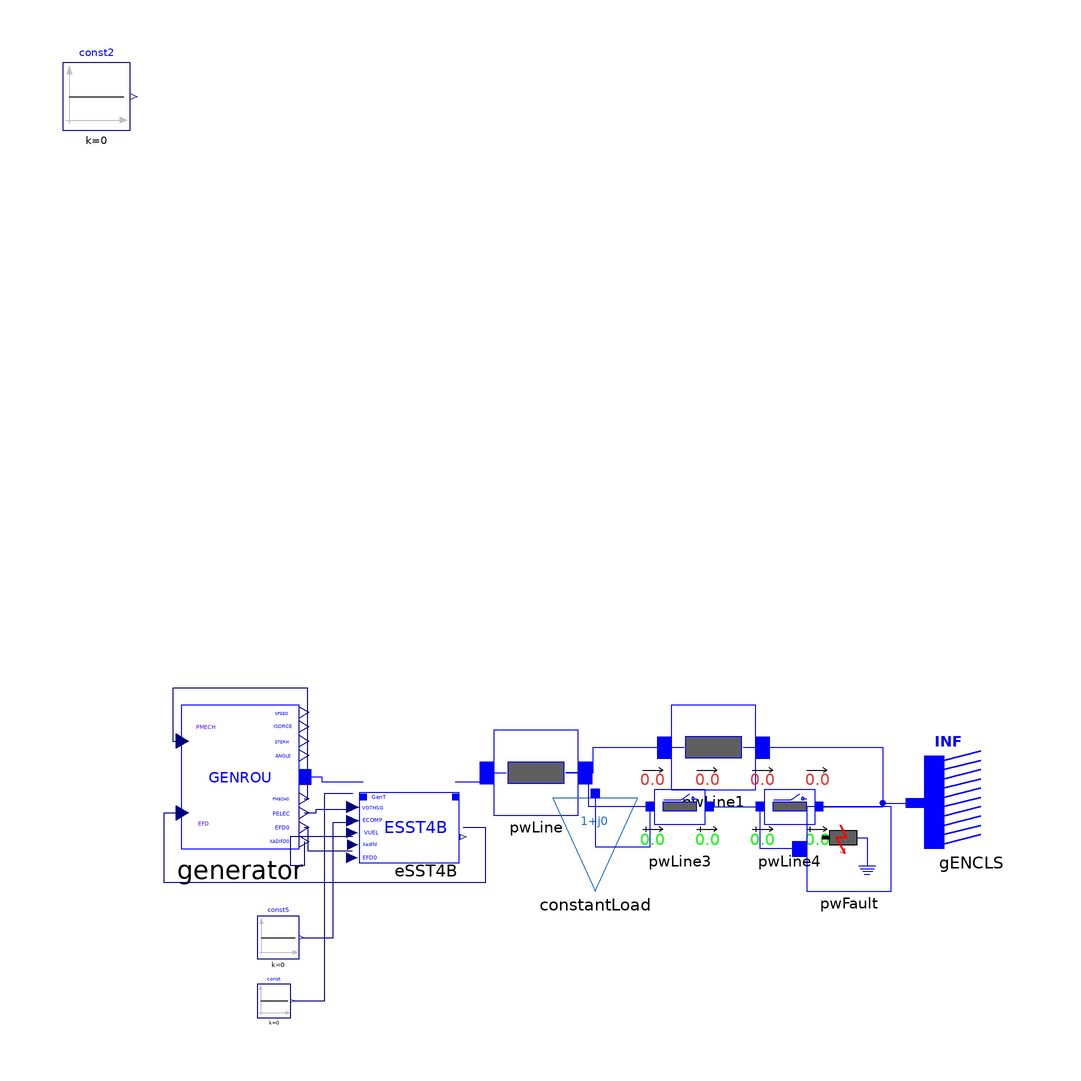

The Modelica model whose source follows is shown above as a component diagram (icons at their Placement, wires along their Line points).

model ESST4B "SMIB model example of GENROU with Excitation System ESST4B"

  iPSL.Electrical.Machines.PSSE.GENROU.GENROU generator(
    Xppd=0.2,
    Xppq=0.2,
    Xpp=0.2,
    Xl=0.12,
    V_0=1,
    P_0=100*0.399999529123306,
    angle_0=4.04626655578613,
    Q_0=100*0.0541657134890556,
    M_b=100,
    Tpd0=5,
    Tppd0=0.50000E-01,
    Tppq0=0.1,
    H=4.0000,
    D=0,
    Xd=1.41,
    Xq=1.3500,
    Xpd=0.3,
    S10=0.1,
    S12=0.5,
    Xpq=0.6,
    Tpq0=0.7)
    annotation (Placement(transformation(extent={{-82,-4},{-54,30}})));

  iPSL.Electrical.Branches.PwLine pwLine(
    R=0.001,
    X=0.2,
    G=0,
    B=0)
    annotation (Placement(transformation(extent={{-8,4},{12,24}})));
  iPSL.Electrical.Branches.PwLine pwLine1(
    R=0.001,
    X=0.2,
    G=0,
    B=0)
    annotation (Placement(transformation(extent={{34,10},{54,30}})));
  iPSL.Electrical.Branches.PwLine2Openings pwLine3(
    t2=100,
    t1=10.15 - 0.005,
    R=0.0005,
    X=0.1,
    G=0,
    B=0)
    annotation (Placement(transformation(extent={{26,-4},{46,16}})));
  iPSL.Electrical.Branches.PwLine2Openings pwLine4(
    t2=100,
    t1=10.15 - 0.005,
    R=0.0005,
    X=0.1,
    G=0,
    B=0)
    annotation (Placement(transformation(extent={{52,-4},{72,16}})));
  iPSL.Electrical.Machines.PSSE.GENCLS.GENCLS gENCLS(
    X_d=0.2,
    P_0=10.01716,
    Q_0=8.006525,
    H=0,
    D=0,
    M_b=100,
    V_0=1,
    angle_0=0)
         annotation (Placement(transformation(extent={{116,-4},{94,18}})));

  iPSL.Electrical.Loads.PSSE.Load_variation constantLoad(
    angle_0=-0.57627,
    S_p(re=0.5, im=0.1),
    S_i(im=0, re=0),
    S_y(re=0, im=0),
    a(re=1, im=0),
    b(re=0, im=1),
    PQBRAK=0.7,
    V_0=0.991992,
    d_P=5*0.01,
    d_t=0.1,
    t1=2 - 0.005)
    annotation (Placement(transformation(extent={{26,-14},{6,8}})));
  iPSL.Electrical.Events.PwFault pwFault(
    R=0,
    X=-2e-9,
    t1=10 - 0.005,
    t2=10.15 - 0.005)
    annotation (Placement(transformation(extent={{66,-14},{86,6}})));
  Modelica.Blocks.Sources.Constant const(k=0)
    annotation (Placement(transformation(extent={{-4,-4},{4,4}},
        rotation=0,
        origin={-60,-40})));
  Modelica.Blocks.Sources.Constant const2(k=0)
    annotation (Placement(transformation(extent={{-110,166},{-94,182}})));
  Modelica.Blocks.Sources.Constant const5(k=0)
    annotation (Placement(transformation(extent={{-5,-5},{5,5}},
        rotation=0,
        origin={-59,-25})));
  iPSL.Electrical.Controls.PSSE.ES.ESST4B.ESST4B eSST4B annotation (Placement(
        transformation(
        extent={{-16,-11},{16,11}},
        rotation=0,
        origin={-24,5})));
initial equation
  eSST4B.Vr0=generator.vr0;
  eSST4B.Vi0=generator.vi0;
  eSST4B.Ir0=generator.ir0;
  eSST4B.Ii0=generator.ii0;

equation
  connect(pwLine.n, pwLine1.p) annotation(Line(points={{9,14},{15.5,14},{15.5,20},
          {37,20}},                                                                                     color = {0, 0, 255}, smooth = Smooth.None));
  connect(pwLine1.n, gENCLS.p) annotation(Line(points={{51,20},{84,20},{84,
          6.8346},{91.8,6.8346}},                                                                           color = {0, 0, 255}, smooth = Smooth.None));
  connect(pwLine3.p, pwLine.n) annotation(Line(points={{29,6},{14.5,6},{14.5,14},
          {9,14}},                                                                                       color = {0, 0, 255}, smooth = Smooth.None));
  connect(pwLine3.n, pwLine4.p) annotation(Line(points={{43,6},{55,6}},        color = {0, 0, 255}, smooth = Smooth.None));
  connect(pwLine4.n, gENCLS.p) annotation(Line(points={{69,6},{84,6},{84,6.8346},
          {91.8,6.8346}},                                                                                   color = {0, 0, 255}, smooth = Smooth.None));
  connect(constantLoad.p, pwLine3.p) annotation(Line(points={{16,9.1},{16,-3.5},
          {29,-3.5},{29,6}},                                                                                     color = {0, 0, 255}, smooth = Smooth.None));
  connect(pwFault.p, pwLine4.p) annotation(Line(points={{64.3333,-4},{55,-4},{
          55,6}},                                                                          color = {0, 0, 255}, smooth = Smooth.None));
  connect(generator.p, eSST4B.Gen_terminal) annotation (Line(
      points={{-52.6,13},{-48.7,13},{-48.7,11.9143},{-38.8364,11.9143}},
      color={0,0,255},
      smooth=Smooth.None));
  connect(eSST4B.Bus, pwLine.p) annotation (Line(
      points={{-17.1636,11.9143},{-9.63635,11.9143},{-9.63635,14},{-5,14}},
      color={0,0,255},
      smooth=Smooth.None));
  connect(const.y, eSST4B.VOTHSG) annotation (Line(
      points={{-55.6,-40},{-48,-40},{-48,9.16429},{-41.3818,9.16429}},
      color={0,0,127},
      smooth=Smooth.None));

  connect(generator.EFD0, eSST4B.EFD0) annotation (Line(
      points={{-52.88,1.1},{-52,1.1},{-52,-4.50714},{-41.5273,-4.50714}},
      color={0,0,127},
      smooth=Smooth.None));
  connect(const5.y, eSST4B.VUEL) annotation (Line(
      points={{-53.5,-25},{-46,-25},{-46,2.25},{-41.5273,2.25}},
      color={0,0,127},
      smooth=Smooth.None));

  connect(generator.PMECH0, generator.PMECH) annotation (Line(
      points={{-52.88,7.9},{-52,7.9},{-52,34},{-84,34},{-84,21.5},{-81.72,21.5}},
      color={0,0,127},
      smooth=Smooth.None));
  connect(eSST4B.EFD, generator.EFD) annotation (Line(
      points={{-15.2727,1.07143},{-10,1.07143},{-10,-12},{-86,-12},{-86,4.5},{
          -81.72,4.5}},
      color={0,0,127},
      smooth=Smooth.None));
  connect(generator.XADIFD, eSST4B.XADIFD) annotation (Line(
      points={{-52.88,-2.3},{-52.88,-8},{-56,-8},{-56,-1.05},{-41.3818,-1.05}},
      color={0,0,127},
      smooth=Smooth.None));
  connect(generator.PELEC, eSST4B.ECOMP) annotation (Line(
      points={{-52.88,4.5},{-50,4.5},{-50,5.39286},{-41.3818,5.39286}},
      color={0,0,127},
      smooth=Smooth.None));

  annotation(__ModelicaAssociation(TestCase(shouldPass=true)),Diagram(coordinateSystem(preserveAspectRatio=true,   extent={{-100,
            -100},{100,100}}),                                                                           graphics),
      Documentation(info="<html>
<p><br><span style=\"font-family: MS Shell Dlg 2;\">&LT;iPSL: iTesla Power System Library&GT;</span></p>
<p><span style=\"font-family: MS Shell Dlg 2;\">Copyright 2015 RTE (France), AIA (Spain), KTH (Sweden) and DTU (Denmark)</span></p>
<ul>
<li><span style=\"font-family: MS Shell Dlg 2;\">RTE: http://www.rte-france.com/ </span></li>
<li><span style=\"font-family: MS Shell Dlg 2;\">AIA: http://www.aia.es/en/energy/</span></li>
<li><span style=\"font-family: MS Shell Dlg 2;\">KTH: https://www.kth.se/en</span></li>
<li><span style=\"font-family: MS Shell Dlg 2;\">DTU:http://www.dtu.dk/english</span></li>
</ul>
<p><span style=\"font-family: MS Shell Dlg 2;\">The authors can be contacted by email: info at itesla-ipsl dot org</span></p>
<p><span style=\"font-family: MS Shell Dlg 2;\">This package is part of the iTesla Power System Library (&QUOT;iPSL&QUOT;) .</span></p>
<p><span style=\"font-family: MS Shell Dlg 2;\">The iPSL is free software: you can redistribute it and/or modify it under the terms of the GNU Lesser General Public License as published by the Free Software Foundation, either version 3 of the License, or (at your option) any later version.</span></p>
<p><span style=\"font-family: MS Shell Dlg 2;\">The iPSL is distributed in the hope that it will be useful, but WITHOUT ANY WARRANTY; without even the implied warranty of MERCHANTABILITY or FITNESS FOR A PARTICULAR PURPOSE. See the GNU Lesser General Public License for more details.</span></p>
<p><span style=\"font-family: MS Shell Dlg 2;\">You should have received a copy of the GNU Lesser General Public License along with the iPSL. If not, see &LT;http://www.gnu.org/licenses/&GT;.</span></p>
</html>"));
end ESST4B;